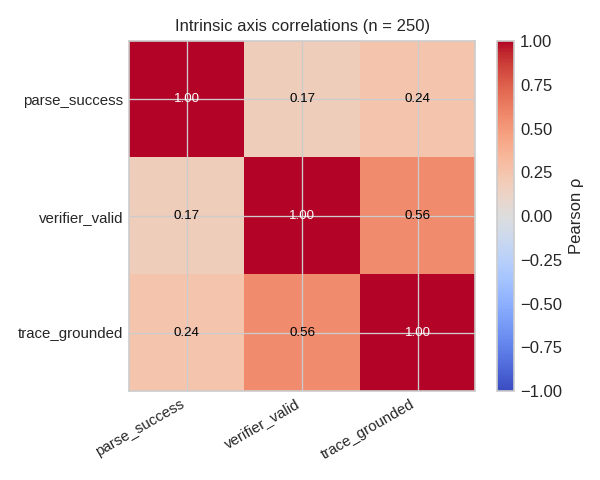

Values plotted in this chart, from the file beside it:
axis_a, axis_b, pearson_r, phi, agreement_count, n
parse_success, verifier_valid, 0.1735, 0.1735, 154, 250
parse_success, trace_grounded, 0.2435, 0.2435, 191, 250
verifier_valid, trace_grounded, 0.563, 0.563, 197, 250
